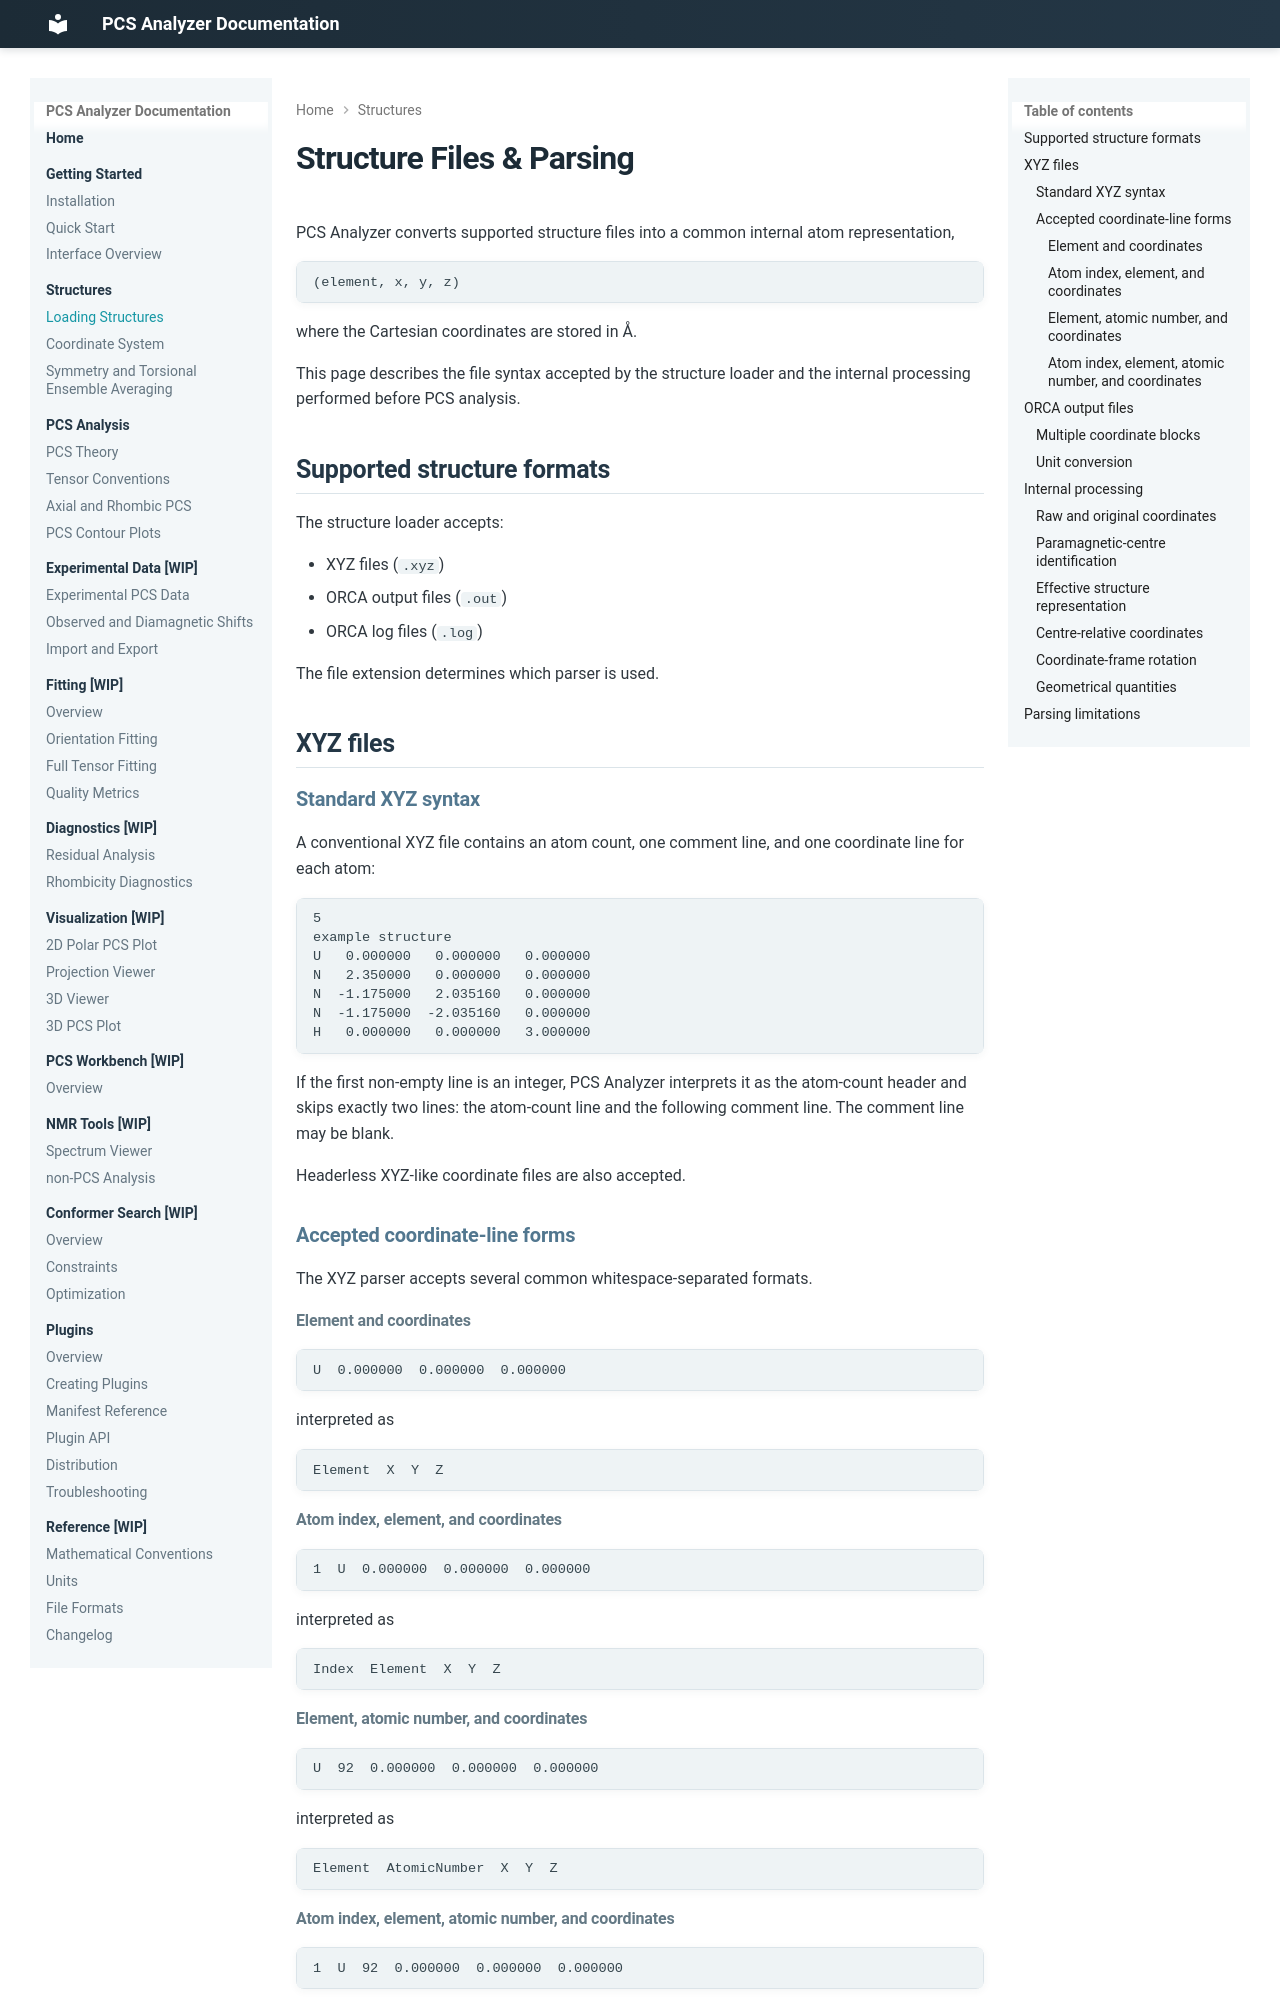

repository: boseokhong/PCS-analyzer · page: 1.3.4/structures/loading/index.html · generator: mkdocs

# Structure Files & Parsing

PCS Analyzer converts supported structure files into a common internal atom representation,

```text
(element, x, y, z)
```

where the Cartesian coordinates are stored in Å.

This page describes the file syntax accepted by the structure loader and the internal processing performed before PCS analysis.

## Replacing a working structure

Main-window **Load XYZ** also accepts ORCA `.out`/`.log`. The file is parsed before
any working data are replaced; the centre is the first atom matching the entered
element. Cancel, a missing centre or an unusable file leaves the document unchanged.

An accepted load is one [Undo/Redo](../projects.md#undo-and-redo) action. New Ref IDs
start at 1. Old PCS, observed/diamagnetic shifts, structured observations and their
transfer/import metadata are cleared to prevent old mappings from being applied
to the new atom numbering. Structure-specific rotational groups and temporary
geometry are also reset. Undo restores the prior structure, centre, coupled data,
visibility and rotational enablement. The tensor/orientation and recorded fit or
search reports remain; check their Current/Stale state before applying a result.
Redo restores the accepted data without rereading the file or asking for a centre.
Opening a project/workspace or replacing inputs inside a standalone tool is outside
this structure-load history scope.

## Changing the assigned centre

After loading, right-click an existing raw atom row in the main table and choose
**Set Ref … as metal center (clear preview)**. This explicitly assigns the Ref's
absolute raw coordinates as the centre without moving atoms or renumbering Refs.
The action clears a temporary geometry preview and participates in document
[Undo/Redo](../projects.md#undo-and-redo); recorded fit/search results remain.
Pseudo-atoms without a raw Ref cannot be assigned through this command.

## Supported structure formats

The structure loader accepts:

- XYZ files (`.xyz`)
- ORCA output files (`.out`)
- ORCA log files (`.log`)

The file extension determines which parser is used.

## XYZ files

### Standard XYZ syntax

A conventional XYZ file contains an atom count, one comment line, and one coordinate line for each atom:

```text
5
example structure
U   0.000000   0.000000   0.000000
N   2.350000   0.000000   0.000000
N  -1.175000   2.035160   0.000000
N  -1.175000  -2.035160   0.000000
H   0.000000   0.000000   3.000000
```

If the first non-empty line is an integer, PCS Analyzer interprets it as the atom-count header and skips exactly two lines: the atom-count line and the following comment line. The comment line may be blank.

Headerless XYZ-like coordinate files are also accepted.

### Accepted coordinate-line forms

The XYZ parser accepts several common whitespace-separated formats.
